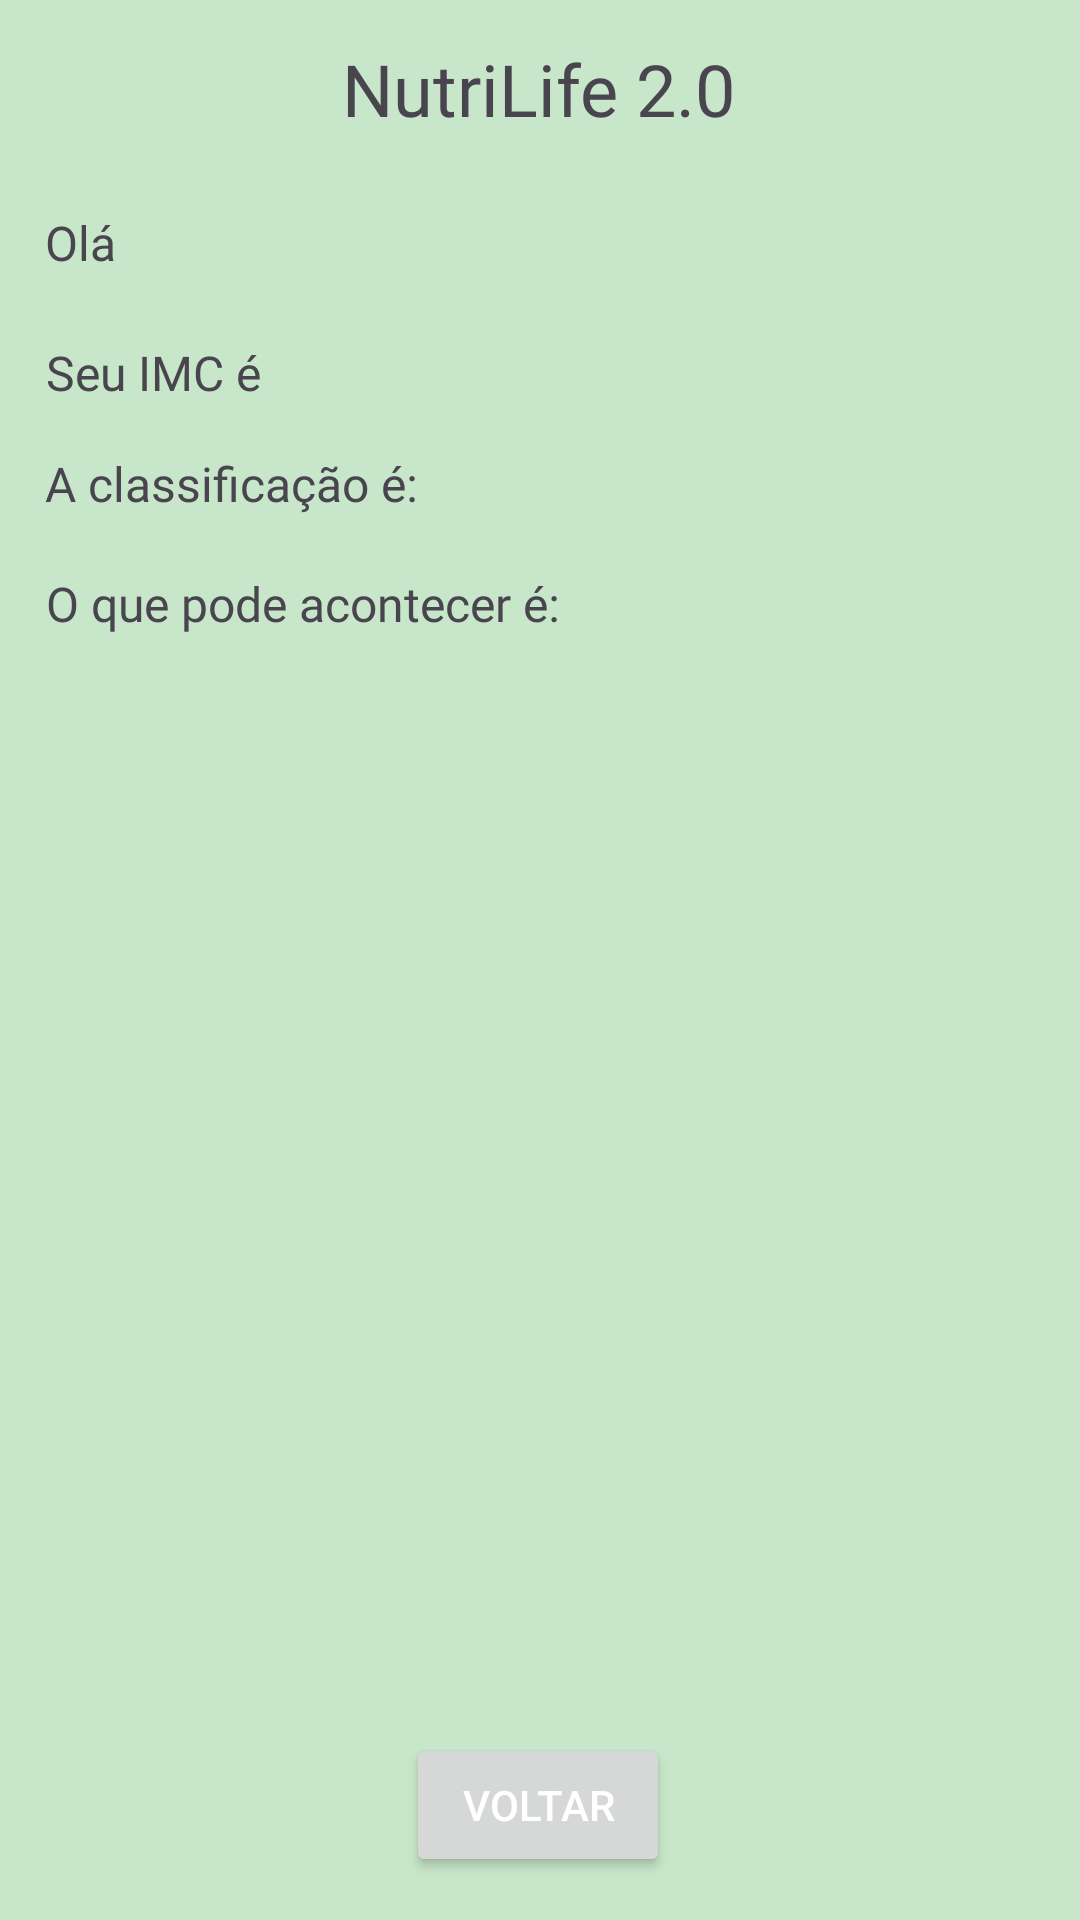

Android layout source for this screen:
<!-- AndroidManifest.xml: application theme Theme.NutriLife20 -->
<!-- res/layout/activity_imcactivity.xml -->
<?xml version="1.0" encoding="utf-8"?>
<androidx.constraintlayout.widget.ConstraintLayout xmlns:android="http://schemas.android.com/apk/res/android"
    xmlns:app="http://schemas.android.com/apk/res-auto"
    xmlns:tools="http://schemas.android.com/tools"
    android:id="@+id/main"
    android:layout_width="match_parent"
    android:layout_height="match_parent"
    android:layout_margin="5dp"
    tools:context=".IMCActivity">

    <TextView
        android:id="@+id/titulo4"
        android:layout_width="wrap_content"
        android:layout_height="wrap_content"
        android:fontFamily="@font/alfa_slab_one"
        android:text="NutriLife 2.0"
        android:textSize="24sp"
        app:layout_constraintBottom_toBottomOf="parent"
        app:layout_constraintEnd_toEndOf="parent"
        app:layout_constraintHorizontal_bias="0.498"
        app:layout_constraintStart_toStartOf="parent"
        app:layout_constraintTop_toTopOf="parent"
        app:layout_constraintVertical_bias="0.022" />

    <TextView
        android:id="@+id/text_nome"
        android:layout_width="wrap_content"
        android:layout_height="wrap_content"
        android:layout_marginStart="8dp"
        android:fontFamily="@font/alfa_slab_one"
        android:text="Olá"
        android:textSize="16sp"
        app:layout_constraintBottom_toBottomOf="parent"
        app:layout_constraintEnd_toEndOf="parent"
        app:layout_constraintHorizontal_bias="0.021"
        app:layout_constraintStart_toStartOf="parent"
        app:layout_constraintTop_toTopOf="parent"
        app:layout_constraintVertical_bias="0.113" />

    <TextView
        android:id="@+id/text_IMC"
        android:layout_width="wrap_content"
        android:layout_height="wrap_content"
        android:layout_marginStart="8dp"
        android:fontFamily="@font/alfa_slab_one"
        android:text="Seu IMC é "
        android:textSize="16sp"
        app:layout_constraintBottom_toBottomOf="parent"
        app:layout_constraintEnd_toEndOf="parent"
        app:layout_constraintHorizontal_bias="0.026"
        app:layout_constraintStart_toStartOf="parent"
        app:layout_constraintTop_toBottomOf="@+id/text_nome"
        app:layout_constraintVertical_bias="0.041" />

    <TextView
        android:id="@+id/text_classificacao"
        android:layout_width="wrap_content"
        android:layout_height="wrap_content"
        android:layout_marginStart="8dp"
        android:fontFamily="@font/alfa_slab_one"
        android:text="A classificação é: "
        android:textSize="16sp"
        app:layout_constraintBottom_toBottomOf="parent"
        app:layout_constraintEnd_toEndOf="parent"
        app:layout_constraintHorizontal_bias="0.032"
        app:layout_constraintStart_toStartOf="parent"
        app:layout_constraintTop_toBottomOf="@+id/text_IMC"
        app:layout_constraintVertical_bias="0.032" />

    <TextView
        android:id="@+id/text_perigos"
        android:layout_width="wrap_content"
        android:layout_height="wrap_content"
        android:layout_marginStart="8dp"
        android:fontFamily="@font/alfa_slab_one"
        android:text="O que pode acontecer é: "
        android:textSize="16sp"
        app:layout_constraintBottom_toBottomOf="parent"
        app:layout_constraintEnd_toEndOf="parent"
        app:layout_constraintHorizontal_bias="0.042"
        app:layout_constraintStart_toStartOf="parent"
        app:layout_constraintTop_toBottomOf="@+id/text_classificacao"
        app:layout_constraintVertical_bias="0.041" />

    <Button
        android:id="@+id/voltar"
        android:layout_width="wrap_content"
        android:layout_height="wrap_content"
        android:onClick="voltar"
        android:text="Voltar"
        app:layout_constraintBottom_toBottomOf="parent"
        app:layout_constraintEnd_toEndOf="parent"
        app:layout_constraintHorizontal_bias="0.498"
        app:layout_constraintStart_toStartOf="parent"
        app:layout_constraintTop_toTopOf="parent"
        app:layout_constraintVertical_bias="0.976" />
</androidx.constraintlayout.widget.ConstraintLayout>
<!-- resources referenced by this layout -->
<resources>
  <style name="Theme.NutriLife20" parent="Base.Theme.NutriLife20" />
  <style name="Base.Theme.NutriLife20" parent="Theme.Material3.DayNight.NoActionBar">
          
          <item name="colorPrimary">@color/green_500</item>
          
          <item name="colorOnPrimary">@color/white</item>
          
          <item name="colorSecondary">@color/green_300</item>
          
          <item name="colorOnSecondary">@color/black</item>
          
          <item name="android:colorBackground">@color/green_100</item>
          
          <item name="android:textColorPrimary">@color/white</item>
          
          <item name="colorSurface">@color/white</item>
          
          <item name="colorOnSurface">@color/white</item>
          
          <item name="colorError">@color/red_error</item>
          
          <item name="colorOnError">@color/white</item>
          
          <item name="android:statusBarColor">@color/green_500</item>
          
          <item name="android:windowLightStatusBar">true</item>
          
          <item name="android:navigationBarColor">@color/white</item>
      </style>
  <color name="green_500">#4CAF50</color>
  <color name="white">#FFFFFF</color>
  <color name="green_300">#81C784</color>
  <color name="black">#000000</color>
  <color name="green_100">#C8E6C9</color>
  <color name="red_error">#F44336</color>
</resources>
